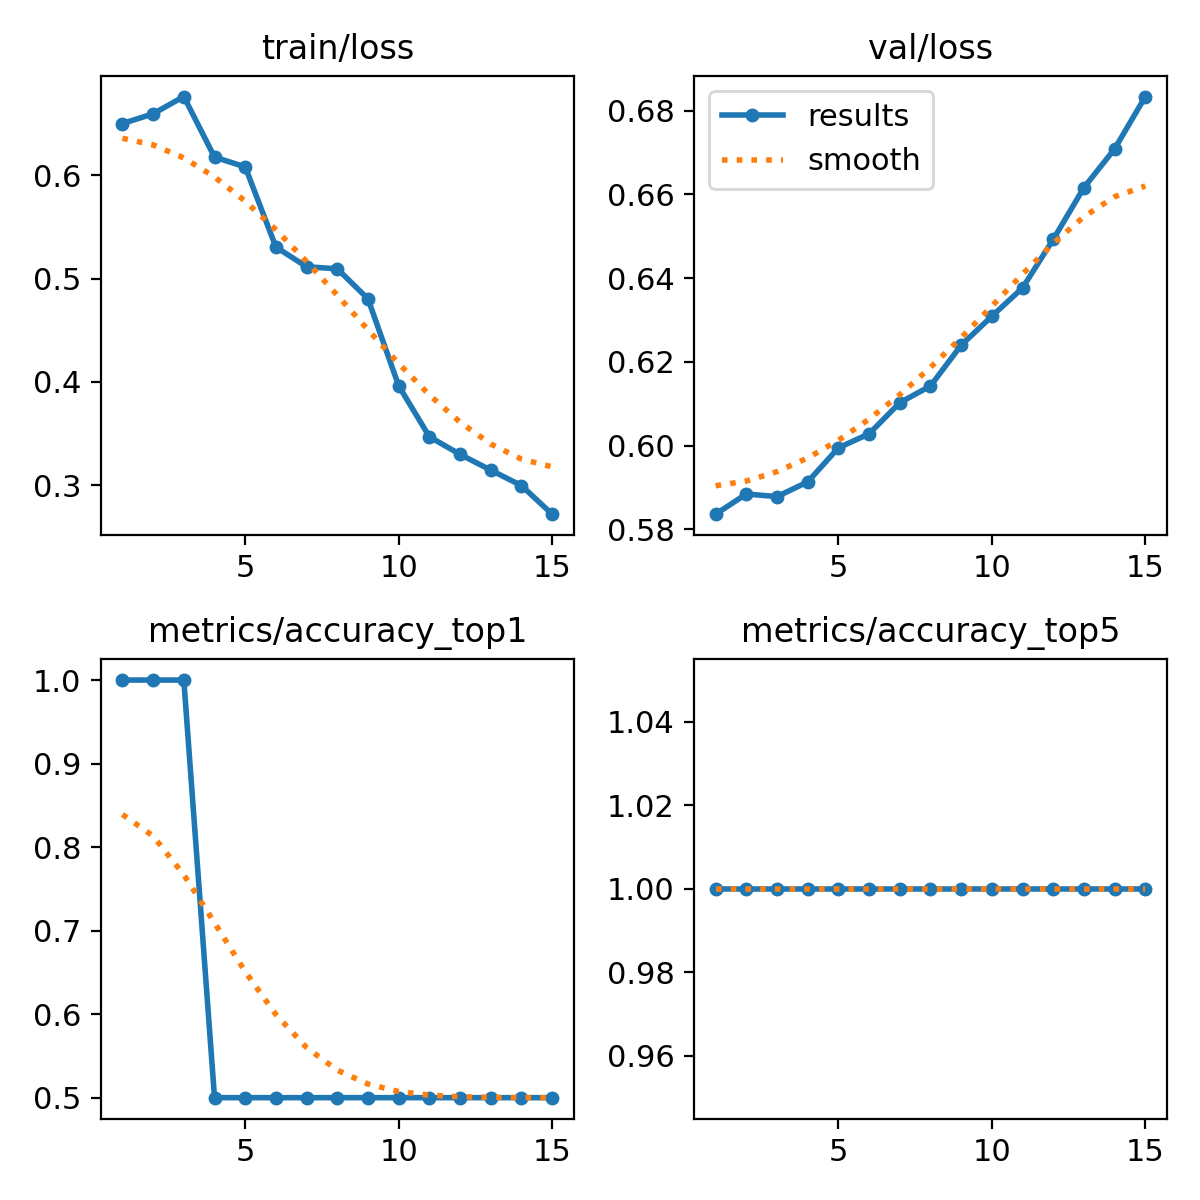

The data file committed next to this chart (first rows):
epoch, time, train/loss, metrics/accuracy_top1, metrics/accuracy_top5, val/loss, lr/pg0, lr/pg1, lr/pg2
1, 4.816, 0.6502, 1, 1, 0.5837, 0, 0, 0
2, 6.492, 0.6596, 1, 1, 0.5885, 6.66876e-06, 6.66876e-06, 6.66876e-06
3, 8.08, 0.6763, 1, 1, 0.5878, 1.2395e-05, 1.2395e-05, 1.2395e-05
4, 9.664, 0.6177, 0.5, 1, 0.5914, 1.71788e-05, 1.71788e-05, 1.71788e-05
5, 11.24, 0.6082, 0.5, 1, 0.5995, 2.10202e-05, 2.10202e-05, 2.10202e-05
6, 12.82, 0.5305, 0.5, 1, 0.6028, 2.3919e-05, 2.3919e-05, 2.3919e-05
7, 14.39, 0.5115, 0.5, 1, 0.6103, 2.58754e-05, 2.58754e-05, 2.58754e-05
8, 15.94, 0.5095, 0.5, 1, 0.6143, 2.68892e-05, 2.68892e-05, 2.68892e-05
9, 17.49, 0.4804, 0.5, 1, 0.624, 2.69606e-05, 2.69606e-05, 2.69606e-05
10, 19.01, 0.3962, 0.5, 1, 0.6309, 2.60896e-05, 2.60896e-05, 2.60896e-05
11, 20.58, 0.3468, 0.5, 1, 0.6377, 2.4276e-05, 2.4276e-05, 2.4276e-05
12, 22.14, 0.3298, 0.5, 1, 0.6493, 2.152e-05, 2.152e-05, 2.152e-05
13, 23.68, 0.3145, 0.5, 1, 0.6616, 1.78214e-05, 1.78214e-05, 1.78214e-05
14, 25.23, 0.2995, 0.5, 1, 0.6709, 1.31804e-05, 1.31804e-05, 1.31804e-05
15, 26.8, 0.2718, 0.5, 1, 0.6834, 7.59696e-06, 7.59696e-06, 7.59696e-06
